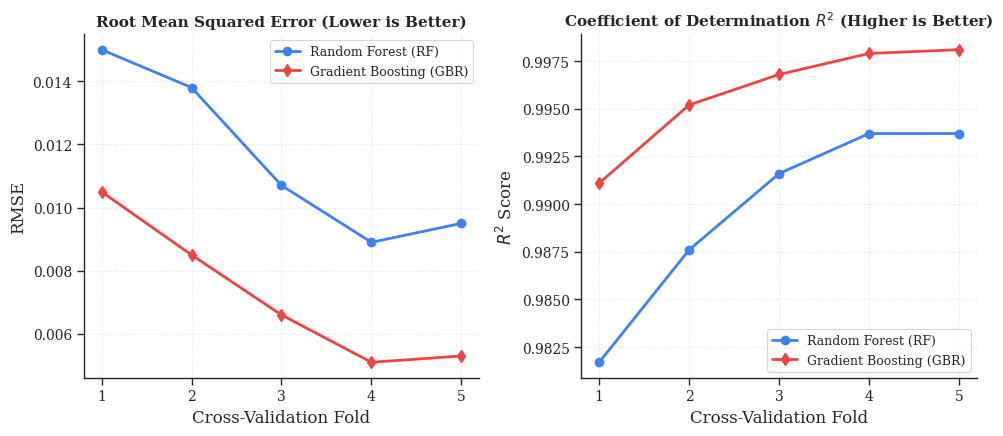

Recreate this plot in Python.
#!/usr/bin/env python3
"""
Figure 4: Model Cross-Validation Metrics comparison (RF vs GBR).
Outputs: reports/figures/04_ml_comparison.png

Author: Raul Alejandro Morales Rivera
"""
import numpy as np
import matplotlib.pyplot as plt
import seaborn as sns
from pathlib import Path

# Ensure reports directory exists
Path("reports/figures").mkdir(parents=True, exist_ok=True)

# Set high-quality plotting aesthetics
sns.set_theme(context="paper", style="ticks", palette="muted")
plt.rcParams.update({
    "font.family": "serif",
    "font.size": 11,
    "axes.labelsize": 12,
    "axes.titlesize": 13,
    "xtick.labelsize": 10,
    "ytick.labelsize": 10,
    "legend.fontsize": 9,
    "figure.titlesize": 14,
    "savefig.dpi": 300,
    "savefig.bbox": "tight",
})

def main():
    print("Generating Figure 4: Model Performance Comparison...")
    folds = np.arange(1, 6)
    
    rf_rmse = [0.0150, 0.0138, 0.0107, 0.0089, 0.0095]
    gbr_rmse = [0.0105, 0.0085, 0.0066, 0.0051, 0.0053]
    
    rf_r2 = [0.9817, 0.9876, 0.9916, 0.9937, 0.9937]
    gbr_r2 = [0.9911, 0.9952, 0.9968, 0.9979, 0.9981]
    
    fig, (ax1, ax2) = plt.subplots(1, 2, figsize=(10, 4.5))
    
    # 1. RMSE subplot
    ax1.plot(folds, rf_rmse, 'o-', color="#3b82f6", linewidth=2, markersize=6, label="Random Forest (RF)")
    ax1.plot(folds, gbr_rmse, 'd-', color="#ef4444", linewidth=2, markersize=6, label="Gradient Boosting (GBR)")
    ax1.set_xticks(folds)
    ax1.set_xlabel("Cross-Validation Fold")
    ax1.set_ylabel("RMSE")
    ax1.set_title("Root Mean Squared Error (Lower is Better)", fontweight="bold", fontsize=11)
    ax1.legend(loc="upper right", frameon=True)
    ax1.grid(True, linestyle=":", alpha=0.6)
    sns.despine(ax=ax1)
    
    # 2. R2 subplot
    ax2.plot(folds, rf_r2, 'o-', color="#3b82f6", linewidth=2, markersize=6, label="Random Forest (RF)")
    ax2.plot(folds, gbr_r2, 'd-', color="#ef4444", linewidth=2, markersize=6, label="Gradient Boosting (GBR)")
    ax2.set_xticks(folds)
    ax2.set_xlabel("Cross-Validation Fold")
    ax2.set_ylabel("$R^2$ Score")
    ax2.set_title("Coefficient of Determination $R^2$ (Higher is Better)", fontweight="bold", fontsize=11)
    ax2.legend(loc="lower right", frameon=True)
    ax2.grid(True, linestyle=":", alpha=0.6)
    sns.despine(ax=ax2)
    
    plt.tight_layout()
    fig.savefig("reports/figures/04_ml_comparison.png")
    plt.close(fig)
    print("Figure 4 generated successfully.")

if __name__ == "__main__":
    main()
